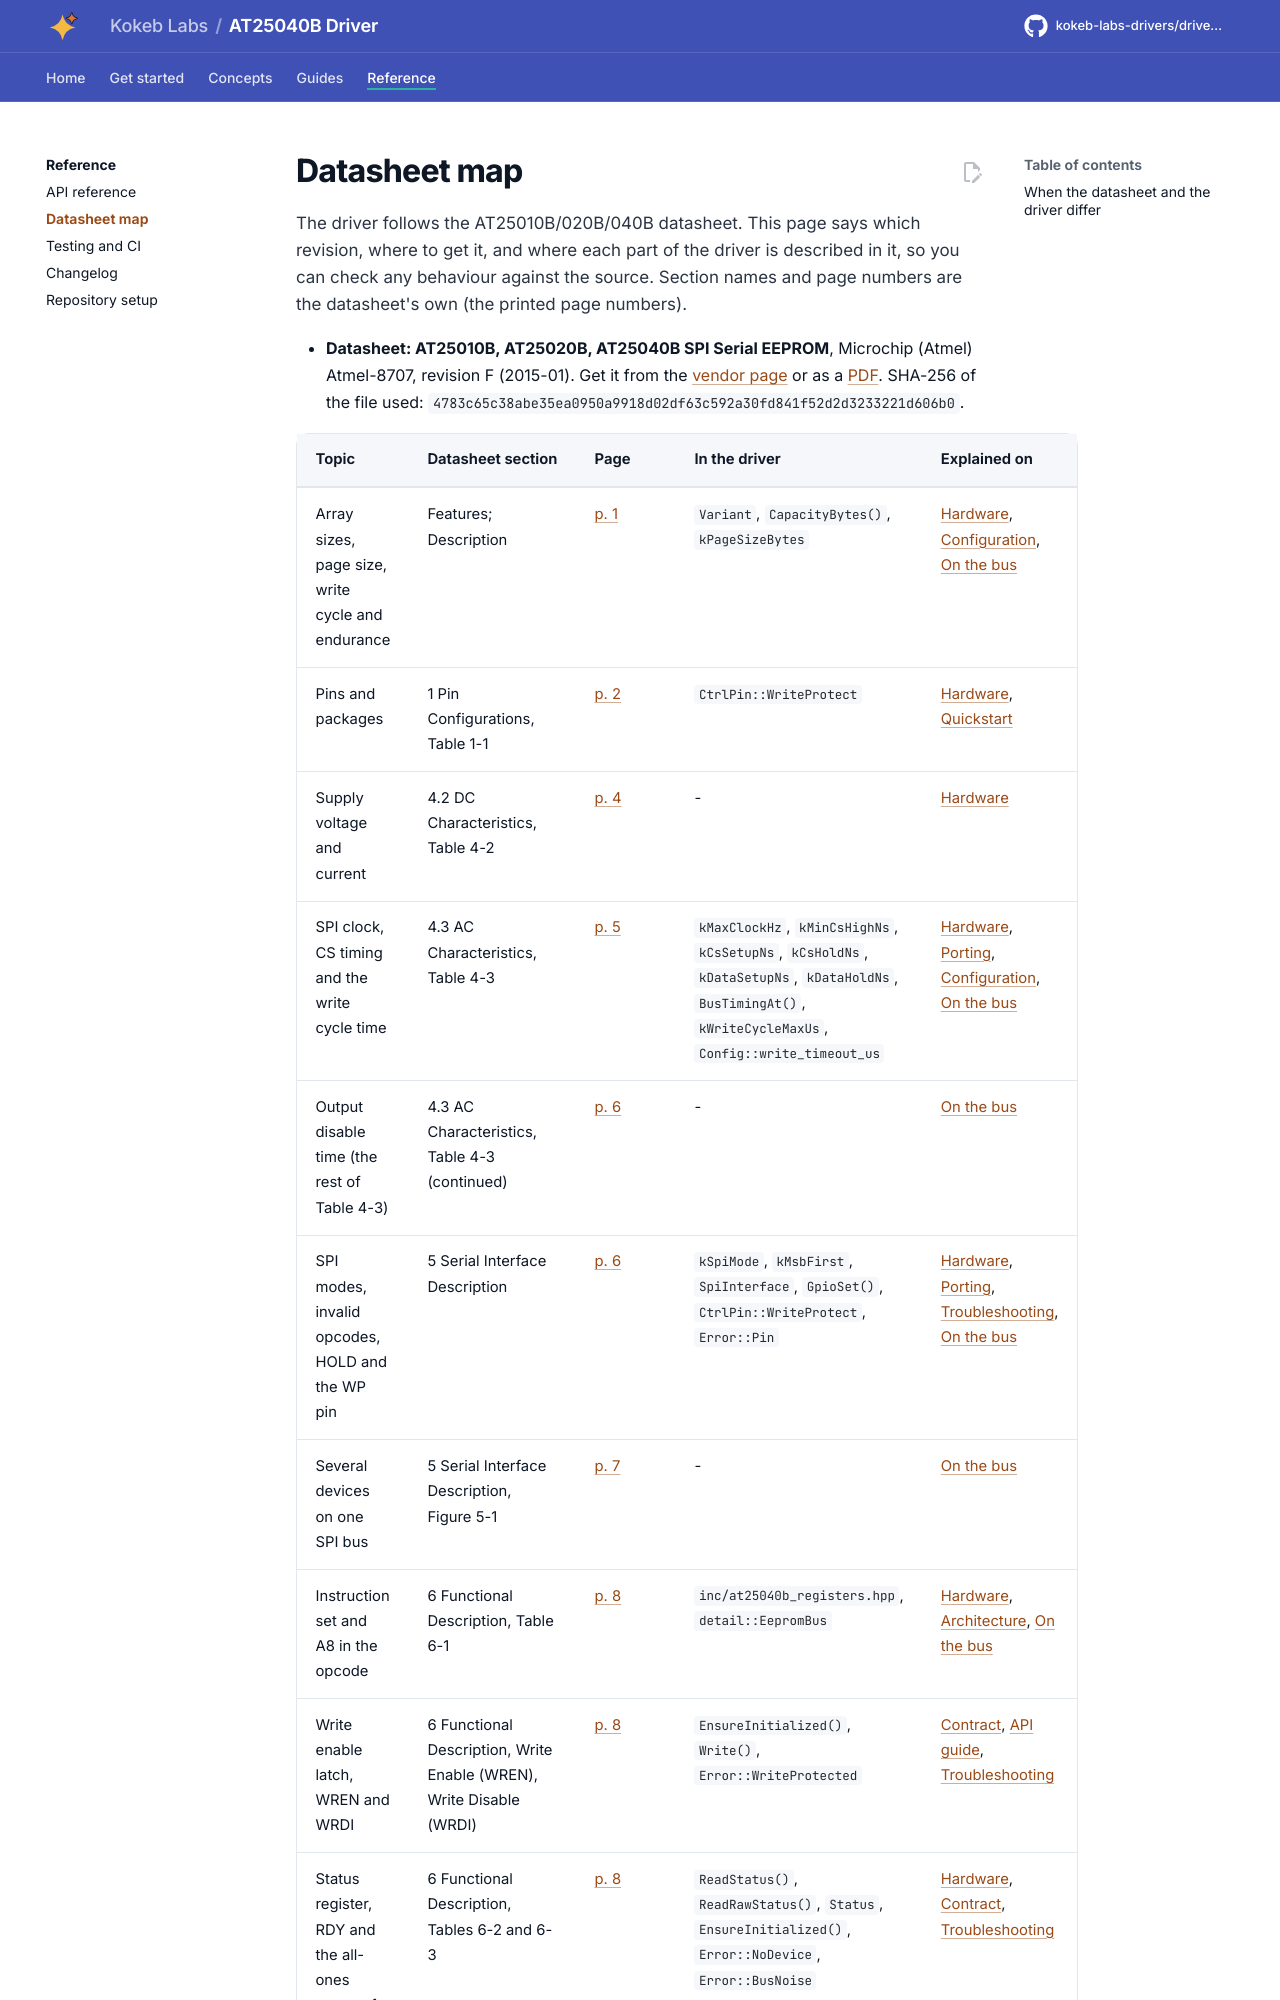

repository: kokeb-labs-drivers/driver-at25040b · page: dev/datasheet/index.html · generator: mkdocs

# Datasheet map

The driver follows the AT25010B/020B/040B datasheet. This page says which revision, where to get it, and where each
part of the driver is described in it, so you can check any behaviour against the source. Section names and page
numbers are the datasheet's own (the printed page numbers).

<!-- generated: datasheet-map -->
- **Datasheet: AT25010B, AT25020B, AT25040B SPI Serial EEPROM**, Microchip (Atmel) Atmel-8707, revision F (2015-01). Get
  it from the [vendor page](https://www.microchip.com/en-us/product/AT25040B) or as a
  [PDF](https://ww1.microchip.com/downloads/en/DeviceDoc/Atmel-8707-SEEPROM-AT25010B-020B-040B-Datasheet.pdf).
  SHA-256 of the file used: `4783c65c38abe35ea0950a9918d02df63c592a30fd841f52d2d3233221d606b0`.
